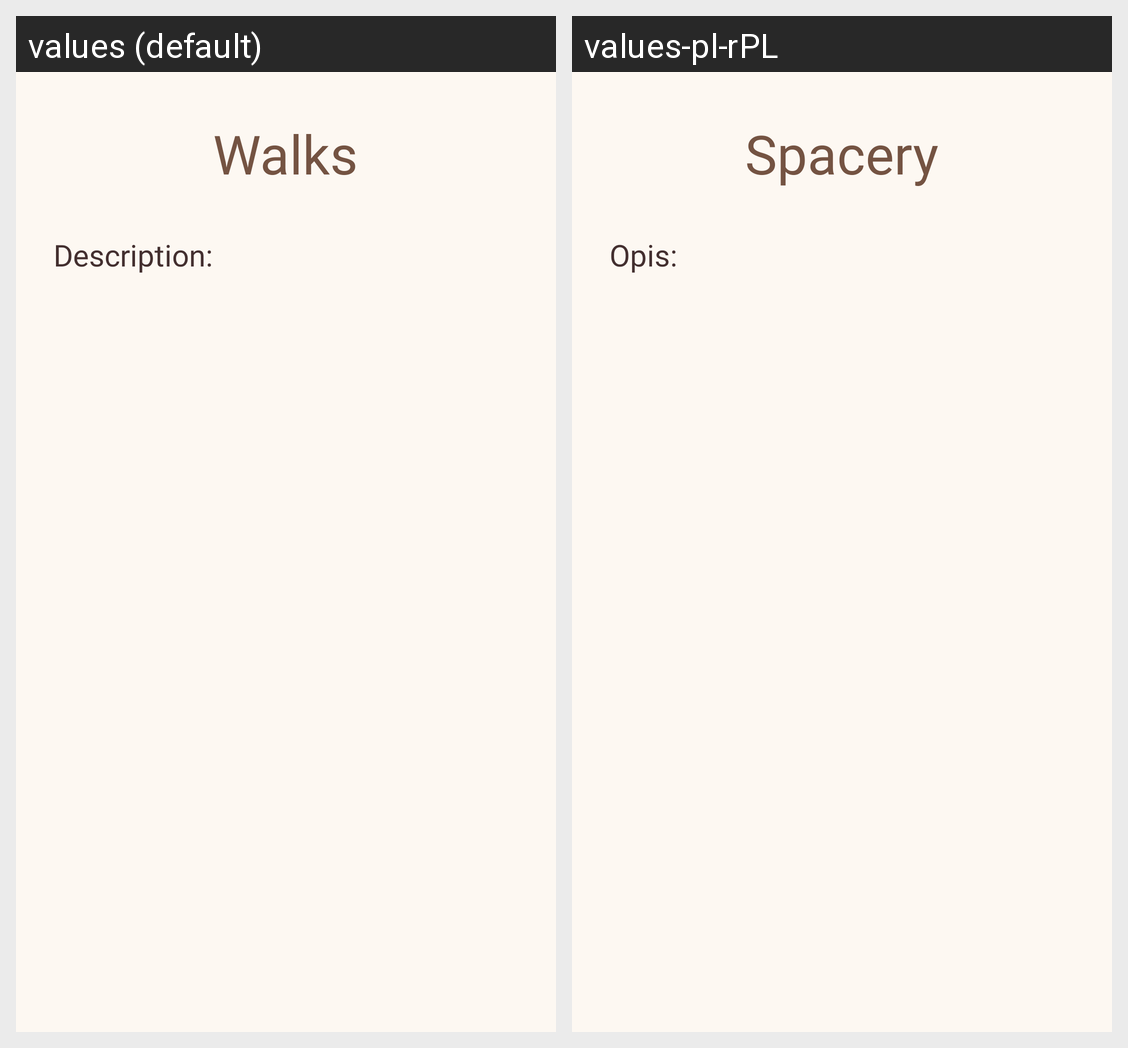

This grid shows one Android layout under two languages. Give, for every string resource on the screen, its name, the default text and each shown locale's text.
Android screen res/layout/activity_walk_details.xml rendered under 2 locales, left to right: values (default), values-pl-rPL. Device: Nexus 5 (rendered at 1080×1920; each locale shown at half size, 540×960, under a caption strip naming it); theme Theme.SunlightApp.
Strings drawn on this screen, with the default value and each locale's value (text and hints the layout hard-codes, and strings that could not be matched under every locale, appear in the picture but are not listed):

walksStr
  values: Walks
  values-pl-rPL: Spacery

descStr
  values: Description:
  values-pl-rPL: Opis:
